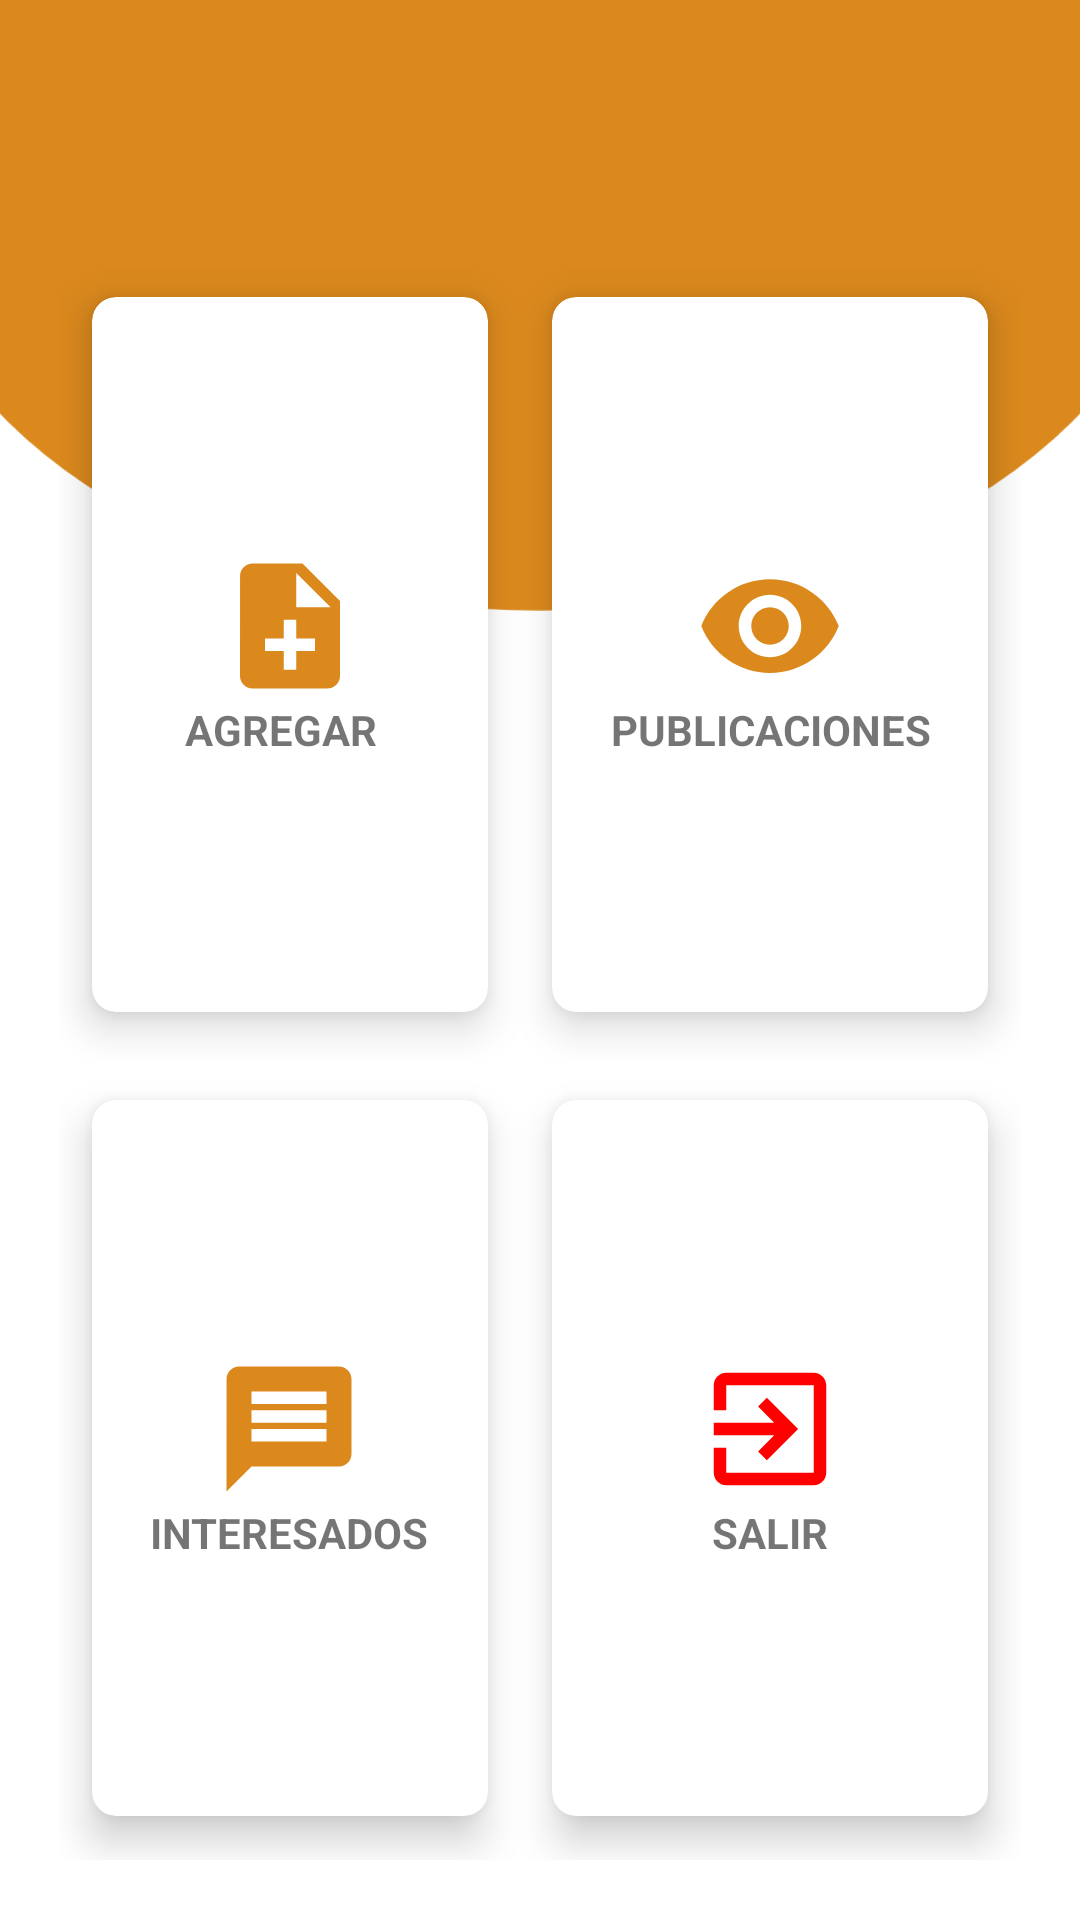

Layout XML and referenced resources for this Android screen:
<!-- AndroidManifest.xml: application theme Theme.UTD -->
<!-- res/layout/activity_perfil.xml -->
<?xml version="1.0" encoding="utf-8"?>
<RelativeLayout xmlns:android="http://schemas.android.com/apk/res/android"
    xmlns:app="http://schemas.android.com/apk/res-auto"
    xmlns:tools="http://schemas.android.com/tools"
    android:layout_width="match_parent"
    android:layout_height="match_parent"

    android:background="@drawable/colororo"
    tools:context=".PerfilActivity">

    <TextView
        android:id="@+id/tvuser"
        android:layout_width="wrap_content"
        android:layout_height="wrap_content"
        android:layout_centerHorizontal="true"
        android:layout_margin="12dp"
        android:text=""
        android:textColor="#fff"
        android:textSize="30sp"
        android:textStyle="bold" />

    <GridLayout
        android:layout_width="match_parent"
        android:layout_height="match_parent"
        android:layout_below="@id/tvuser"
        android:layout_margin="20dp"
        android:columnCount="2"
        android:rowCount="2">

        <androidx.cardview.widget.CardView
            android:layout_width="wrap_content"
            android:layout_height="wrap_content"
            android:layout_row="0"
            android:layout_rowWeight="1"
            android:layout_column="0"
            android:layout_columnWeight="1"
            android:layout_gravity="fill"
            app:cardCornerRadius="8dp"
            app:cardElevation="8dp"
            app:cardUseCompatPadding="true"
            >

            <LinearLayout
                android:layout_width="wrap_content"
                android:layout_height="wrap_content"
                android:layout_gravity="center_vertical|center_horizontal"
                android:gravity="center"
                android:orientation="vertical">

                <ImageButton
                    android:id="@+id/btnPublicaciones"
                    android:layout_width="wrap_content"
                    android:layout_height="wrap_content"
                    android:src="@drawable/ic_add_p"
                    android:background="?android:selectableItemBackground"
                    />

                <TextView
                    android:layout_width="wrap_content"
                    android:layout_height="wrap_content"
                    android:text="   AGREGAR     "
                    android:textAlignment="center"
                    android:textStyle="bold" />
            </LinearLayout>



        </androidx.cardview.widget.CardView>


        <androidx.cardview.widget.CardView
            android:layout_width="wrap_content"
            android:layout_height="wrap_content"
            android:layout_row="0"
            android:layout_rowWeight="1"
            android:layout_column="1"
            android:layout_columnWeight="1"
            android:layout_gravity="fill"
            app:cardCornerRadius="8dp"
            app:cardElevation="8dp"
            app:cardUseCompatPadding="true">

            <LinearLayout
                android:layout_width="wrap_content"
                android:layout_height="wrap_content"
                android:layout_gravity="center_vertical|center_horizontal"
                android:gravity="center"
                android:orientation="vertical">

                <ImageButton
                    android:id="@+id/btnlistaPublic"
                    android:layout_width="wrap_content"
                    android:layout_height="wrap_content"
                    android:src="@drawable/icon_eyee"
                    android:background="?android:selectableItemBackground"
                    />

                <TextView
                    android:layout_width="wrap_content"
                    android:layout_height="wrap_content"
                    android:text="PUBLICACIONES"
                    android:textAlignment="center"
                    android:textStyle="bold" />
            </LinearLayout>
        </androidx.cardview.widget.CardView>

        <androidx.cardview.widget.CardView
            android:layout_width="wrap_content"
            android:layout_height="wrap_content"
            android:layout_row="1"
            android:layout_rowWeight="1"
            android:layout_column="0"
            android:layout_columnWeight="1"
            android:layout_gravity="fill"
            app:cardCornerRadius="8dp"
            app:cardElevation="8dp"
            app:cardUseCompatPadding="true">

            <LinearLayout
                android:layout_width="wrap_content"
                android:layout_height="wrap_content"
                android:layout_gravity="center_vertical|center_horizontal"
                android:gravity="center"
                android:orientation="vertical">

                <ImageButton
                    android:id="@+id/binteresados"
                    android:layout_width="wrap_content"
                    android:layout_height="wrap_content"
                    android:src="@drawable/ic_mensajee"
                    android:background="?android:selectableItemBackground"
                    />

                <TextView
                    android:layout_width="wrap_content"
                    android:layout_height="wrap_content"
                    android:text="INTERESADOS"
                    android:textAlignment="center"
                    android:textStyle="bold" />
            </LinearLayout>
        </androidx.cardview.widget.CardView>




        <androidx.cardview.widget.CardView
            android:layout_width="wrap_content"
            android:layout_height="wrap_content"
            android:layout_row="1"
            android:layout_rowWeight="1"
            android:layout_column="1"
            android:layout_columnWeight="1"
            android:layout_gravity="fill"
            app:cardCornerRadius="8dp"
            app:cardElevation="8dp"
            app:cardUseCompatPadding="true">

            <LinearLayout
                android:layout_width="wrap_content"
                android:layout_height="wrap_content"
                android:layout_gravity="center_vertical|center_horizontal"
                android:gravity="center"
                android:orientation="vertical">

                <ImageButton
                    android:id="@+id/bout"
                    android:layout_width="wrap_content"
                    android:layout_height="wrap_content"
                    android:src="@drawable/ic_exit"
                    android:background="?android:selectableItemBackground"
                    />

                <TextView
                    android:layout_width="wrap_content"
                    android:layout_height="wrap_content"
                    android:text="SALIR"
                    android:textAlignment="center"
                    android:textStyle="bold" />
            </LinearLayout>
        </androidx.cardview.widget.CardView>





    </GridLayout>

</RelativeLayout>
<!-- resources referenced by this layout -->
<resources>
  <!-- drawable colororo: jpg bitmap (drawable, 80414 bytes) -->
  <!-- drawable ic_add_p (drawable) -->
  <vector xmlns:android="http://schemas.android.com/apk/res/android"
      android:tint="#db891d"
      android:width="50dp"
      android:height="50dp"
      android:viewportWidth="24.0"
      android:viewportHeight="24.0"
    >
    <path
        android:fillColor="@color/naranja"
        android:pathData="M14,2L6,2c-1.1,0 -1.99,0.9 -1.99,2L4,20c0,1.1 0.89,2 1.99,2L18,22c1.1,0 2,-0.9 2,-2L20,8l-6,-6zM16,16h-3v3h-2v-3L8,16v-2h3v-3h2v3h3v2zM13,9L13,3.5L18.5,9L13,9z"/>
  </vector>
  <!-- drawable ic_exit (drawable) -->
  <vector xmlns:android="http://schemas.android.com/apk/res/android"
      android:width="50dp"
      android:height="50dp"
      android:viewportWidth="24.0"
      android:viewportHeight="24.0"
      android:tint=" #FF0000">
    <path
        android:fillColor="@android:color/white"
        android:pathData="M10.09,15.59L11.5,17l5,-5 -5,-5 -1.41,1.41L12.67,11H3v2h9.67l-2.58,2.59zM19,3H5c-1.11,0 -2,0.9 -2,2v4h2V5h14v14H5v-4H3v4c0,1.1 0.89,2 2,2h14c1.1,0 2,-0.9 2,-2V5c0,-1.1 -0.9,-2 -2,-2z"/>
  </vector>
  <!-- drawable ic_mensajee (drawable) -->
  <vector xmlns:android="http://schemas.android.com/apk/res/android"
      android:width="50dp"
      android:height="50dp"
      android:viewportWidth="24.0"
      android:viewportHeight="24.0"
      android:tint="#db891d"
  
  
      >
    <path
        android:fillColor="@android:color/white"
        android:pathData="M20,2L4,2c-1.1,0 -1.99,0.9 -1.99,2L2,22l4,-4h14c1.1,0 2,-0.9 2,-2L22,4c0,-1.1 -0.9,-2 -2,-2zM18,14L6,14v-2h12v2zM18,11L6,11L6,9h12v2zM18,8L6,8L6,6h12v2z"/>
  </vector>
  <!-- drawable icon_eyee (drawable) -->
  <vector xmlns:android="http://schemas.android.com/apk/res/android"
      android:tint="#db891d"
      android:width="50dp"
      android:height="50dp"
      android:viewportWidth="24.0"
      android:viewportHeight="24.0"
     >
    <path
        android:fillColor="@android:color/white"
        android:pathData="M12,4.5C7,4.5 2.73,7.61 1,12c1.73,4.39 6,7.5 11,7.5s9.27,-3.11 11,-7.5c-1.73,-4.39 -6,-7.5 -11,-7.5zM12,17c-2.76,0 -5,-2.24 -5,-5s2.24,-5 5,-5 5,2.24 5,5 -2.24,5 -5,5zM12,9c-1.66,0 -3,1.34 -3,3s1.34,3 3,3 3,-1.34 3,-3 -1.34,-3 -3,-3z"/>
  </vector>
  <style name="Theme.UTD" parent="Theme.MaterialComponents.DayNight.DarkActionBar">
          
          <item name="colorPrimary">@color/purple_500</item>
          <item name="colorPrimaryVariant">@color/purple_700</item>
          <item name="colorOnPrimary">@color/white</item>
          
          <item name="colorSecondary">@color/teal_200</item>
          <item name="colorSecondaryVariant">@color/teal_700</item>
          <item name="colorOnSecondary">@color/black</item>
          
          <item name="android:statusBarColor" tools:targetApi="l">?attr/colorPrimaryVariant</item>
          
      </style>
  <color name="naranja">#FFA726</color>
  <color name="purple_500">#db891d</color>
  <color name="purple_700">#db891d</color>
  <color name="white">#FFFFFFFF</color>
  <color name="teal_200">#FF03DAC5</color>
  <color name="teal_700">#FF018786</color>
  <color name="black">#FF000000</color>
</resources>
